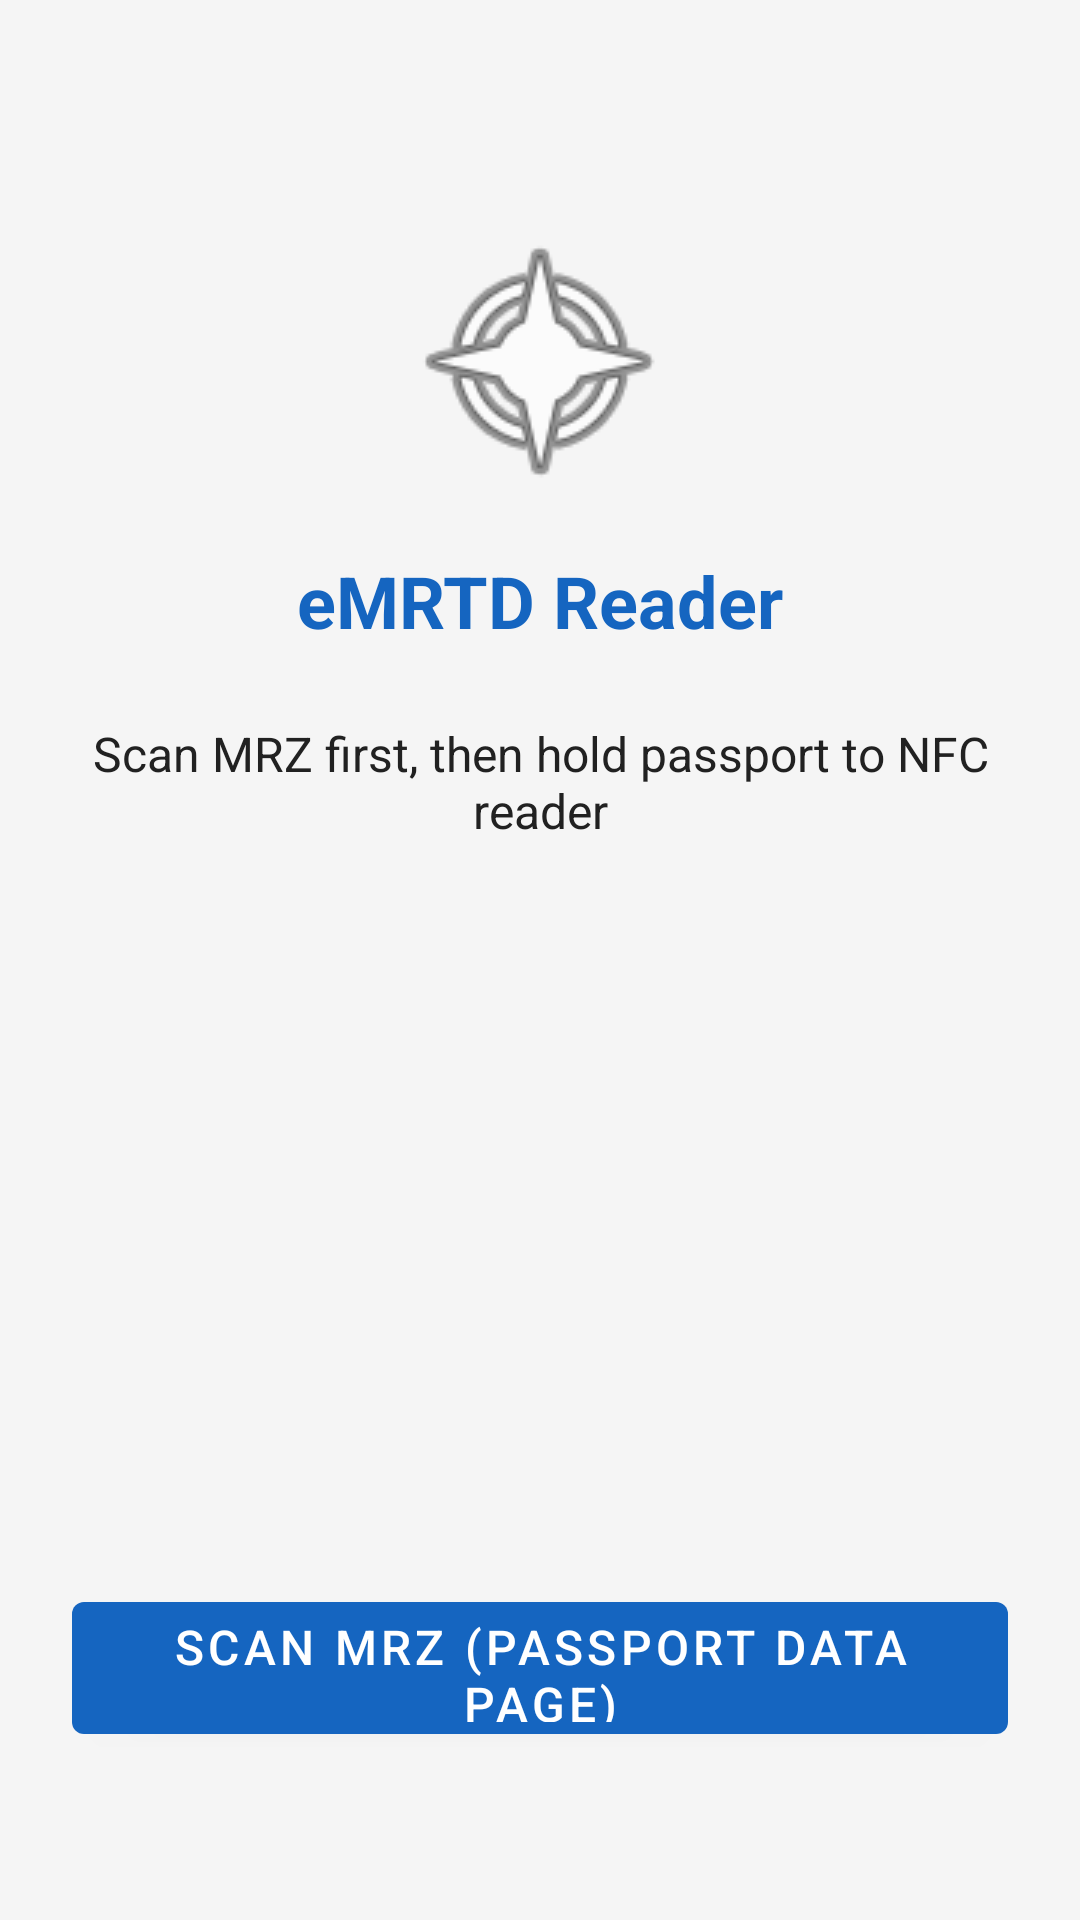

The Android layout XML behind this screen, and the referenced resources:
<!-- AndroidManifest.xml: application theme Theme.EmrtdReader -->
<!-- res/layout/activity_main.xml -->
<?xml version="1.0" encoding="utf-8"?>
<androidx.constraintlayout.widget.ConstraintLayout
    xmlns:android="http://schemas.android.com/apk/res/android"
    xmlns:app="http://schemas.android.com/apk/res-auto"
    android:layout_width="match_parent"
    android:layout_height="match_parent"
    android:padding="24dp"
    android:background="@color/background">

    <ImageView
        android:id="@+id/ivPassportIcon"
        android:layout_width="96dp"
        android:layout_height="96dp"
        android:src="@android:drawable/ic_menu_compass"
        android:contentDescription="eMRTD Reader"
        app:layout_constraintTop_toTopOf="parent"
        app:layout_constraintStart_toStartOf="parent"
        app:layout_constraintEnd_toEndOf="parent"
        android:layout_marginTop="48dp" />

    <TextView
        android:id="@+id/tvTitle"
        android:layout_width="wrap_content"
        android:layout_height="wrap_content"
        android:text="@string/app_name"
        android:textSize="24sp"
        android:textStyle="bold"
        android:textColor="@color/primary"
        app:layout_constraintTop_toBottomOf="@id/ivPassportIcon"
        app:layout_constraintStart_toStartOf="parent"
        app:layout_constraintEnd_toEndOf="parent"
        android:layout_marginTop="16dp" />

    <TextView
        android:id="@+id/tvStatus"
        android:layout_width="0dp"
        android:layout_height="wrap_content"
        android:text="Scan MRZ first, then hold passport to NFC reader"
        android:textAlignment="center"
        android:textSize="16sp"
        android:textColor="@color/on_surface"
        app:layout_constraintTop_toBottomOf="@id/tvTitle"
        app:layout_constraintStart_toStartOf="parent"
        app:layout_constraintEnd_toEndOf="parent"
        android:layout_marginTop="24dp" />

    <ProgressBar
        android:id="@+id/progressBar"
        android:layout_width="wrap_content"
        android:layout_height="wrap_content"
        android:visibility="gone"
        app:layout_constraintTop_toBottomOf="@id/tvStatus"
        app:layout_constraintStart_toStartOf="parent"
        app:layout_constraintEnd_toEndOf="parent"
        android:layout_marginTop="24dp" />

    <com.google.android.material.button.MaterialButton
        android:id="@+id/btnScanMrz"
        android:layout_width="0dp"
        android:layout_height="56dp"
        android:text="@string/scan_mrz"
        android:textSize="16sp"
        app:layout_constraintBottom_toBottomOf="parent"
        app:layout_constraintStart_toStartOf="parent"
        app:layout_constraintEnd_toEndOf="parent"
        android:layout_marginBottom="32dp" />

</androidx.constraintlayout.widget.ConstraintLayout>
<!-- resources referenced by this layout -->
<resources>
  <color name="background">#F5F5F5</color>
  <color name="on_surface">#212121</color>
  <color name="primary">#1565C0</color>
  <string name="app_name">eMRTD Reader</string>
  <string name="scan_mrz">Scan MRZ (Passport Data Page)</string>
  <style name="Theme.EmrtdReader" parent="Theme.MaterialComponents.DayNight.DarkActionBar">
          <item name="colorPrimary">@color/primary</item>
          <item name="colorPrimaryDark">@color/primary_dark</item>
          <item name="colorAccent">@color/primary_light</item>
          <item name="android:windowBackground">@color/background</item>
      </style>
  <color name="primary_dark">#003c8f</color>
  <color name="primary_light">#5e92f3</color>
</resources>
